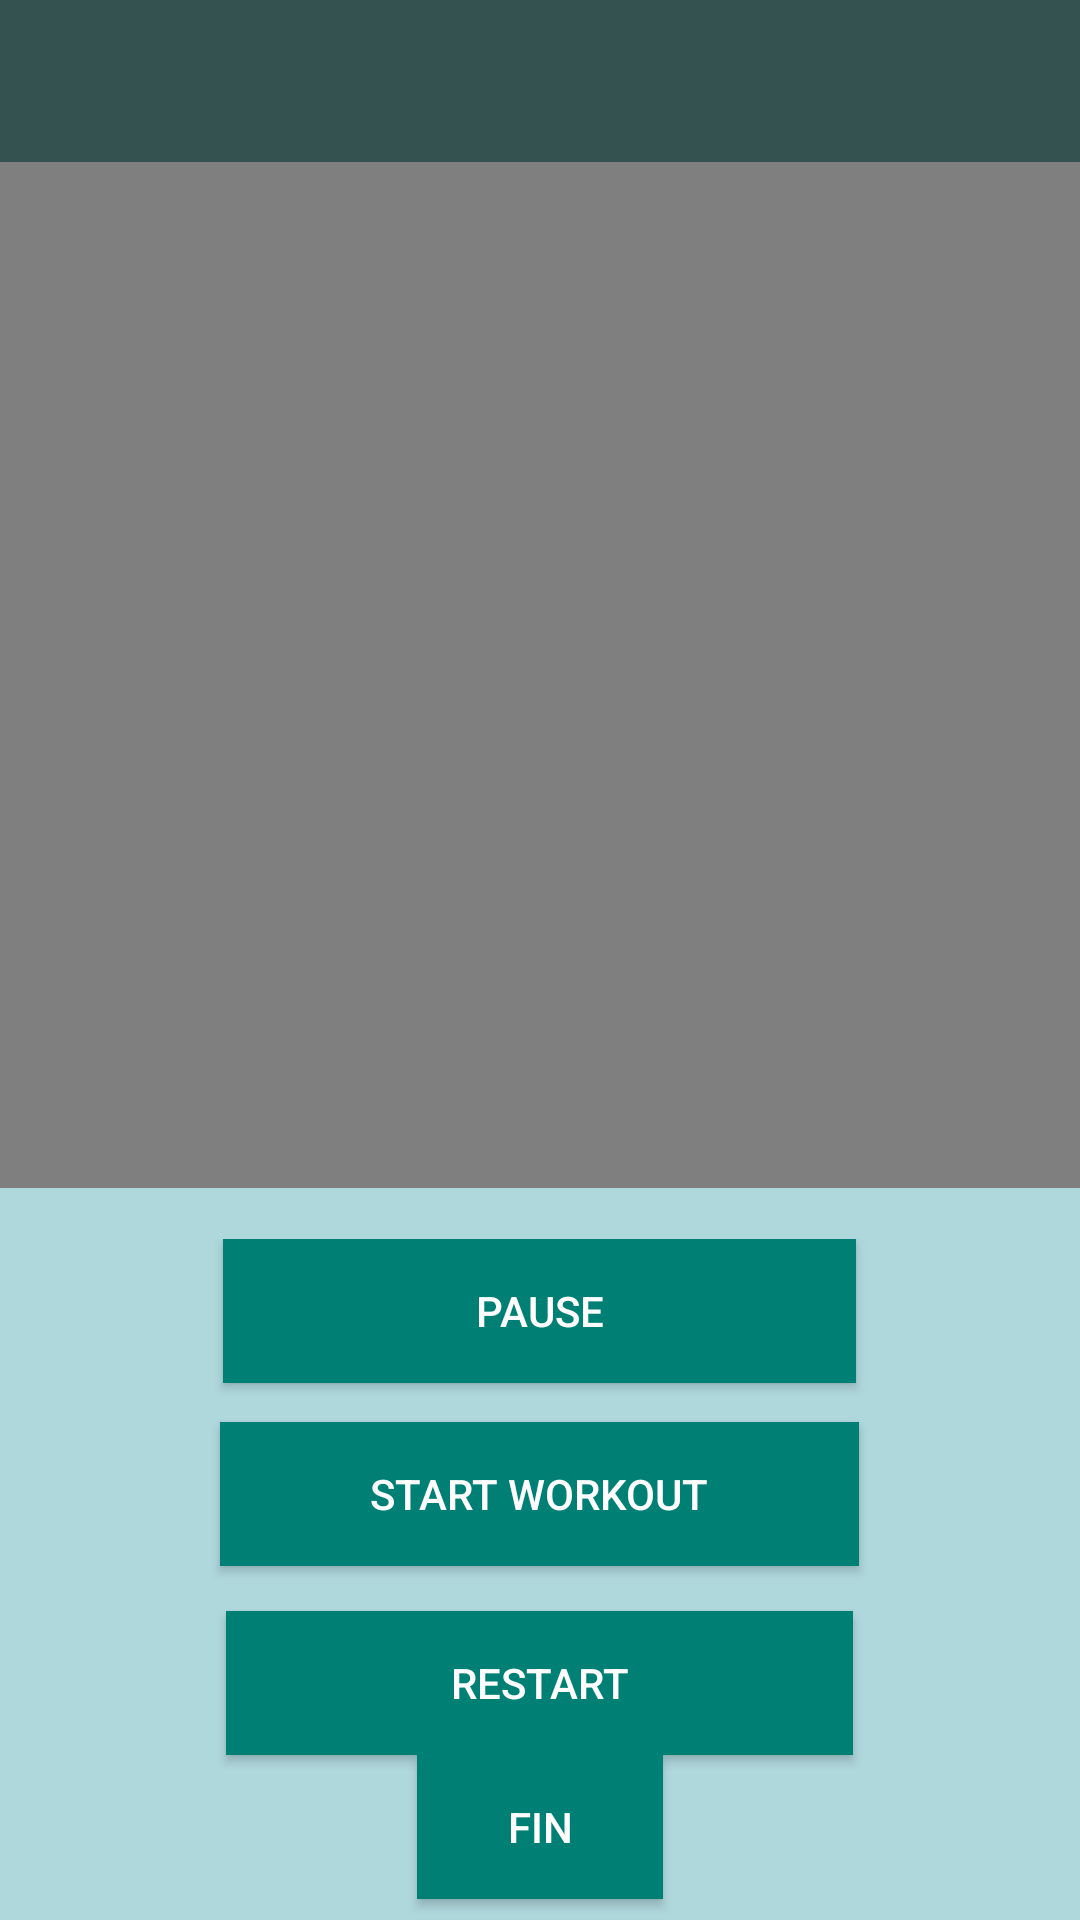

Write the Android layout XML for this screen, with the resource values it uses.
<!-- AndroidManifest.xml: activity theme AppTheme.NoActionBar -->
<!-- res/layout/activity_main.xml -->
<?xml version="1.0" encoding="utf-8"?>
<RelativeLayout xmlns:android="http://schemas.android.com/apk/res/android"
    xmlns:app="http://schemas.android.com/apk/res-auto"
    xmlns:tools="http://schemas.android.com/tools"
    android:layout_width="match_parent"
    android:layout_height="wrap_content"
    android:background="@color/benjamoore"
    tools:context=".MainActivity">
    <com.google.android.material.appbar.AppBarLayout
        android:layout_width="match_parent"
        android:layout_height="wrap_content"
        android:theme="@style/AppTheme.AppBarOverlay">

        <androidx.appcompat.widget.Toolbar
            android:id="@+id/toolbar"
            android:layout_width="match_parent"
            android:layout_height="?attr/actionBarSize"
            android:background="@color/toolbar"
            app:popupTheme="@style/AppTheme.PopupOverlay"
            />

    </com.google.android.material.appbar.AppBarLayout>

    <VideoView
        android:id="@+id/videoViewqq"
        android:layout_width="match_parent"
        android:layout_height="342dp"
        android:layout_above="@+id/toolbar"
        android:layout_alignParentStart="true"
        android:layout_alignParentLeft="true"
        android:layout_alignParentTop="true"
        android:layout_alignParentEnd="true"
        android:layout_alignParentRight="true"
        android:layout_marginStart="0dp"
        android:layout_marginLeft="0dp"
        android:layout_marginTop="54dp"
        android:layout_marginEnd="0dp"
        android:layout_marginRight="0dp"
        android:layout_marginBottom="-396dp"
        tools:ignore="NotSibling,UnknownId"
        tools:layout_editor_absoluteX="59dp"
        tools:layout_editor_absoluteY="342dp" />

    <LinearLayout
        android:id="@+id/layout_linear1"
        android:layout_width="match_parent"
        android:layout_height="318dp"
        android:layout_alignParentStart="true"
        android:layout_alignParentLeft="true"
        android:layout_alignParentTop="true"
        android:layout_alignParentEnd="true"
        android:layout_alignParentRight="true"
        android:layout_alignParentBottom="true"
        android:layout_marginStart="0dp"
        android:layout_marginLeft="0dp"
        android:layout_marginTop="413dp"
        android:layout_marginEnd="0dp"
        android:layout_marginRight="0dp"
        android:layout_marginBottom="0dp"
        android:orientation="vertical">

        <Button
            android:id="@+id/btnpause"
            android:layout_width="211dp"
            android:layout_height="wrap_content"
            android:layout_gravity="center"
            android:background="@color/teal"
            android:padding="4dp"
            android:text="Pause"
            android:textColor="@color/white" />


        <Space
            android:layout_width="match_parent"
            android:layout_height="13dp"
            android:background="@color/benjamoore" />

        <Button
            android:id="@+id/btnresume"
            android:layout_width="213dp"
            android:layout_height="wrap_content"
            android:layout_gravity="center"
            android:background="@color/teal"
            android:padding="4dp"
            android:text="Start Workout"
            android:textColor="@color/white" />


        <Space
            android:layout_width="match_parent"
            android:layout_height="15dp"
            android:background="@color/benjamoore" />

        <Button
            android:id="@+id/btnrestart"
            android:layout_width="209dp"
            android:layout_height="wrap_content"
            android:layout_gravity="center"
            android:background="@color/teal"
            android:padding="4dp"
            android:text="Restart"
            android:textColor="@color/white" />

        <Button
            android:id="@+id/btn_end"
            android:layout_width="82dp"
            android:layout_height="wrap_content"
            android:layout_gravity="center"
            android:text="fin"
            android:background="@color/teal"
            android:textColor="@color/white"/>

    </LinearLayout>

</RelativeLayout>
<!-- resources referenced by this layout -->
<resources>
  <color name="benjamoore">#AFD8DD</color>
  <color name="teal">#008074</color>
  <color name="toolbar">#345350</color>
  <color name="white">#FFFF</color>
  <style name="AppTheme.AppBarOverlay" parent="ThemeOverlay.AppCompat.Dark.ActionBar" />
  <style name="AppTheme.PopupOverlay" parent="ThemeOverlay.AppCompat.Light" />
  <style name="AppTheme.NoActionBar" parent="Theme.AppCompat.DayNight">
          <item name="windowActionBar">false</item>
          <item name="windowNoTitle">true</item>
      </style>
</resources>
